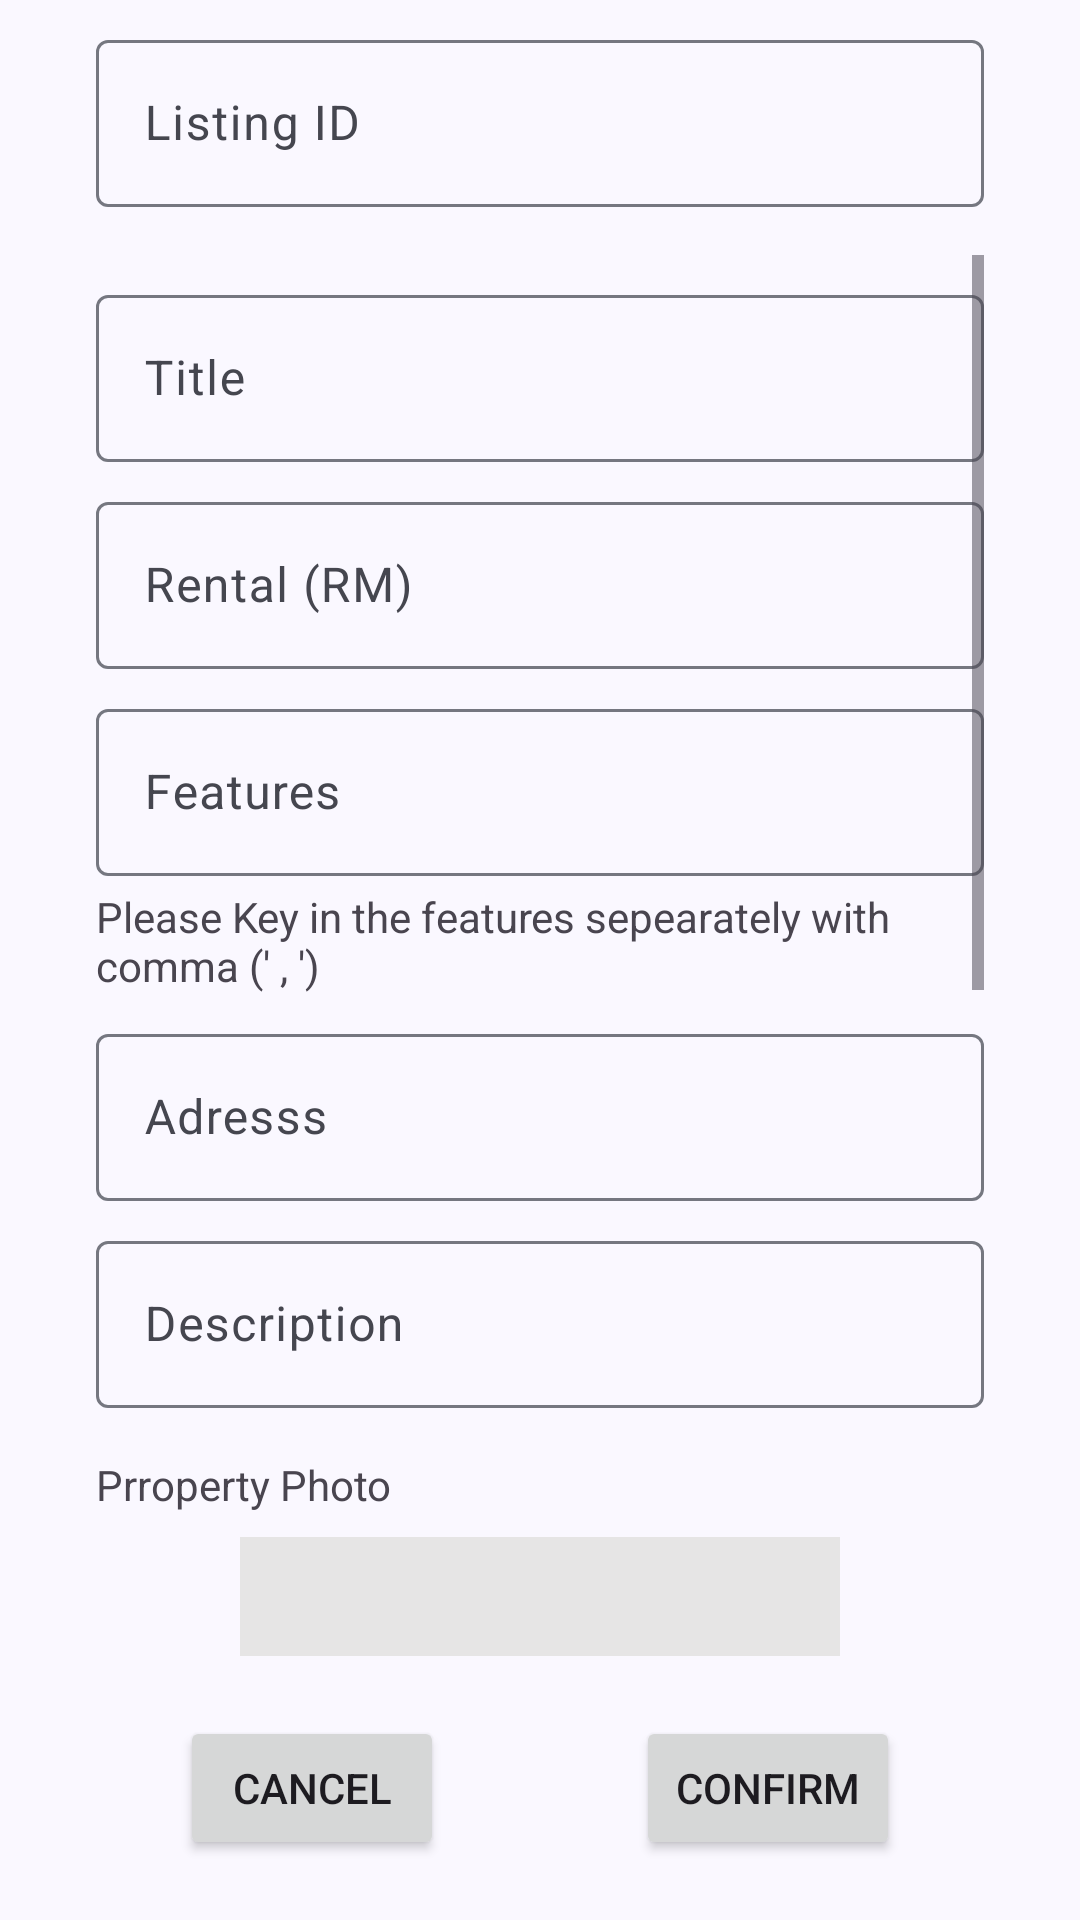

Layout XML and referenced resources for this Android screen:
<!-- AndroidManifest.xml: application theme Theme.SiaBilik -->
<!-- res/layout/fragment_owner_add_listing.xml -->
<?xml version="1.0" encoding="utf-8"?>
<androidx.constraintlayout.widget.ConstraintLayout xmlns:android="http://schemas.android.com/apk/res/android"
    xmlns:app="http://schemas.android.com/apk/res-auto"
    xmlns:tools="http://schemas.android.com/tools"
    android:id="@+id/relativeLayout"
    android:layout_width="match_parent"
    android:layout_height="match_parent"
    tools:context="com.example.siabilik.ownerAcc.ui.OwnerAddListing">


    <com.google.android.material.textfield.TextInputLayout
    android:id="@+id/txtLayoutListingID"
    android:layout_width="match_parent"
    android:layout_height="wrap_content"
    android:layout_marginStart="32dp"
    android:layout_marginTop="8dp"
    android:layout_marginEnd="32dp"
    android:hint="Listing ID"
    app:layout_constraintEnd_toEndOf="parent"
    app:layout_constraintStart_toStartOf="parent"
    app:layout_constraintTop_toTopOf="parent"
    >

    <com.google.android.material.textfield.TextInputEditText
        android:id="@+id/txtListingID"
        android:layout_width="match_parent"
        android:layout_height="wrap_content"
        android:maxLines="1" />
</com.google.android.material.textfield.TextInputLayout>

    <ScrollView
        android:id="@+id/scrollView2"
        android:layout_width="match_parent"
        android:layout_height="0dp"
        android:layout_marginStart="32dp"
        android:layout_marginTop="16dp"
        android:layout_marginEnd="32dp"
        android:layout_marginBottom="20dp"
        app:layout_constraintBottom_toTopOf="@+id/cancelButton"
        app:layout_constraintEnd_toEndOf="parent"
        app:layout_constraintStart_toStartOf="parent"
        app:layout_constraintTop_toBottomOf="@+id/txtLayoutListingID">


        <LinearLayout
            android:layout_width="match_parent"
            android:layout_height="wrap_content"
            android:orientation="vertical">

            <com.google.android.material.textfield.TextInputLayout
                android:id="@+id/txtLayoutTitle"
                android:layout_width="match_parent"
                android:layout_height="wrap_content"
                android:layout_marginTop="8dp"
                android:hint="Title"
                app:layout_constraintEnd_toEndOf="parent"
                app:layout_constraintStart_toStartOf="parent"
                app:layout_constraintTop_toBottomOf="@+id/tbUserType"
             >

                <com.google.android.material.textfield.TextInputEditText
                    android:id="@+id/txtTitle"
                    android:layout_width="match_parent"
                    android:layout_height="wrap_content"
                    android:maxLines="1" />
            </com.google.android.material.textfield.TextInputLayout>

            <com.google.android.material.textfield.TextInputLayout
                android:id="@+id/txtLayoutRental"
                android:layout_width="match_parent"
                android:layout_height="wrap_content"
                android:layout_marginTop="8dp"
                android:hint="Rental (RM)"
                app:layout_constraintEnd_toEndOf="parent"
                app:layout_constraintStart_toStartOf="parent"
                app:layout_constraintTop_toBottomOf="@+id/txtLayoutUsername"
                >

                <com.google.android.material.textfield.TextInputEditText
                    android:id="@+id/txtRental"
                    android:layout_width="match_parent"
                    android:layout_height="wrap_content"
                    android:inputType="numberSigned"
                    android:maxLines="1" />
            </com.google.android.material.textfield.TextInputLayout>

            <com.google.android.material.textfield.TextInputLayout
                android:id="@+id/txtLayoutFeatures"
                android:layout_width="match_parent"
                android:layout_height="wrap_content"
                android:layout_marginTop="8dp"
                android:hint="Features"
                app:layout_constraintEnd_toEndOf="parent"
                app:layout_constraintStart_toStartOf="parent"
                app:layout_constraintTop_toBottomOf="@+id/txtLayoutEmail"
                >

                <com.google.android.material.textfield.TextInputEditText
                    android:id="@+id/txtFeatures"
                    android:layout_width="match_parent"
                    android:layout_height="wrap_content"
                    android:maxLines="1" />
            </com.google.android.material.textfield.TextInputLayout>
            <TextView
                android:id="@+id/featuresInstruction"
                android:layout_width="match_parent"
                android:layout_height="wrap_content"
                android:layout_marginTop="4dp"
                app:layout_constraintStart_toStartOf="@+id/txtLayoutRental"
                app:layout_constraintTop_toBottomOf="@+id/txtLayoutRental"
                android:text="Please Key in the features sepearately with comma (' , ')" />

            <com.google.android.material.textfield.TextInputLayout
                android:id="@+id/txtLayoutAdress"
                android:layout_width="match_parent"
                android:layout_height="wrap_content"
                android:layout_marginTop="8dp"
                android:hint="Adresss"
                app:endIconCheckable="true"
                app:layout_constraintEnd_toEndOf="parent"
                app:layout_constraintHorizontal_bias="0.0"
                app:layout_constraintStart_toStartOf="parent"
                app:layout_constraintTop_toBottomOf="@+id/txtLayoutPhone"
                >

                <com.google.android.material.textfield.TextInputEditText
                    android:id="@+id/txtAdress"
                    android:layout_width="match_parent"
                    android:layout_height="wrap_content" />
            </com.google.android.material.textfield.TextInputLayout>

            <com.google.android.material.textfield.TextInputLayout
                android:id="@+id/txtLayoutDescription"
                android:layout_width="match_parent"
                android:layout_height="wrap_content"
                android:layout_marginTop="8dp"
                android:hint="Description"
                app:endIconCheckable="true"
                app:layout_constraintEnd_toEndOf="parent"
                app:layout_constraintStart_toStartOf="parent"
                app:layout_constraintTop_toBottomOf="@+id/txtLayoutPassword"
                >

                <com.google.android.material.textfield.TextInputEditText
                    android:id="@+id/txtDescription"
                    android:layout_width="match_parent"
                    android:layout_height="wrap_content" />
            </com.google.android.material.textfield.TextInputLayout>


            <androidx.constraintlayout.widget.ConstraintLayout
                android:layout_width="match_parent"
                android:layout_height="wrap_content">

                <TextView
                    android:id="@+id/propertyPhotoLabel"
                    android:layout_width="wrap_content"
                    android:layout_height="wrap_content"
                    android:layout_marginTop="16dp"
                    android:text="Prroperty Photo"
                    app:layout_constraintStart_toStartOf="parent"
                    app:layout_constraintTop_toTopOf="parent" />

                <ImageView
                    android:id="@+id/propertyPhoto"
                    android:layout_width="200dp"
                    android:layout_height="200dp"
                    android:layout_marginTop="8dp"
                    android:background="#E6E5E5"
                    tools:srcCompat="@tools:sample/avatars"
                    app:layout_constraintEnd_toEndOf="parent"
                    app:layout_constraintStart_toStartOf="parent"
                    app:layout_constraintTop_toBottomOf="@+id/propertyPhotoLabel" />

                <ImageView
                    android:layout_width="wrap_content"
                    android:layout_height="wrap_content"
                    android:layout_marginTop="268dp"
                    android:src="@drawable/editbtn"
                    app:layout_constraintBottom_toBottomOf="@+id/propertyPhoto"
                    app:layout_constraintHorizontal_bias="0.728"
                    app:layout_constraintRight_toRightOf="@+id/propertyPhoto" />

                <TextView
                    android:id="@+id/ownershipPhotoLabel"
                    android:layout_width="wrap_content"
                    android:layout_height="wrap_content"
                    android:layout_marginTop="16dp"
                    android:text="OwnerShip Evident Photo"
                    app:layout_constraintStart_toStartOf="parent"
                    app:layout_constraintTop_toBottomOf="@+id/propertyPhoto" />

                <ImageView
                    android:id="@+id/ownershipPhoto"
                    android:layout_width="200dp"
                    android:layout_height="200dp"
                    android:layout_marginTop="8dp"
                    android:layout_marginBottom="20dp"
                    android:background="#E6E5E5"
                    tools:srcCompat="@tools:sample/avatars"
                    app:layout_constraintBottom_toBottomOf="parent"
                    app:layout_constraintEnd_toEndOf="parent"
                    app:layout_constraintStart_toStartOf="parent"
                    app:layout_constraintTop_toBottomOf="@+id/ownershipPhotoLabel" />


                <ImageView
                    android:layout_width="wrap_content"
                    android:layout_height="wrap_content"
                    android:src="@drawable/editbtn"
                    app:layout_constraintBottom_toBottomOf="@+id/ownershipPhoto"
                    app:layout_constraintEnd_toEndOf="@+id/ownershipPhoto"
                    app:layout_constraintRight_toRightOf="@+id/ownershipPhoto" />

            </androidx.constraintlayout.widget.ConstraintLayout>


        </LinearLayout>


    </ScrollView>


    <Button
        android:id="@+id/confirmButton"
        android:layout_width="wrap_content"
        android:layout_height="wrap_content"
        android:layout_marginEnd="60dp"
        android:gravity="center"
        android:text="Confirm"
        app:layout_constraintBottom_toBottomOf="@+id/cancelButton"
        app:layout_constraintEnd_toEndOf="parent" />

    <Button
        android:id="@+id/cancelButton"
        android:layout_width="wrap_content"
        android:layout_height="wrap_content"
        android:layout_marginStart="60dp"
        android:layout_marginBottom="20dp"
        android:gravity="center"
        android:text="Cancel"
        app:layout_constraintBottom_toBottomOf="parent"
        app:layout_constraintStart_toStartOf="parent" />

</androidx.constraintlayout.widget.ConstraintLayout>
<!-- resources referenced by this layout -->
<resources>
  <style name="Theme.SiaBilik" parent="Base.Theme.SiaBilik" />
  <color name="md_theme_primary">#495D92</color>
  <color name="md_theme_onPrimary">#FFFFFF</color>
  <color name="md_theme_primaryContainer">#DAE2FF</color>
  <color name="md_theme_onPrimaryContainer">#001848</color>
  <color name="md_theme_secondary">#36618E</color>
  <color name="md_theme_onSecondary">#FFFFFF</color>
  <color name="md_theme_secondaryContainer">#D1E4FF</color>
  <color name="md_theme_onSecondaryContainer">#001D36</color>
  <color name="md_theme_tertiary">#435E91</color>
  <color name="md_theme_onTertiary">#FFFFFF</color>
  <color name="md_theme_tertiaryContainer">#D7E2FF</color>
  <color name="md_theme_onTertiaryContainer">#001A40</color>
  <color name="md_theme_error">#BA1A1A</color>
  <color name="md_theme_onError">#FFFFFF</color>
  <color name="md_theme_errorContainer">#FFDAD6</color>
  <color name="md_theme_onErrorContainer">#410002</color>
  <color name="md_theme_background">#FAF8FF</color>
  <color name="md_theme_onBackground">#1A1B21</color>
  <color name="md_theme_surface">#FAF8FF</color>
  <color name="md_theme_onSurface">#1A1B21</color>
  <color name="md_theme_surfaceVariant">#E1E2EC</color>
  <color name="md_theme_onSurfaceVariant">#45464F</color>
  <color name="md_theme_outline">#757780</color>
  <color name="md_theme_outlineVariant">#C5C6D0</color>
  <color name="md_theme_inverseSurface">#2F3036</color>
  <color name="md_theme_inverseOnSurface">#F1F0F7</color>
  <color name="md_theme_inversePrimary">#B2C5FF</color>
  <color name="md_theme_primaryFixed">#DAE2FF</color>
  <color name="md_theme_onPrimaryFixed">#001848</color>
  <color name="md_theme_primaryFixedDim">#B2C5FF</color>
  <color name="md_theme_onPrimaryFixedVariant">#314578</color>
  <color name="md_theme_secondaryFixed">#D1E4FF</color>
  <color name="md_theme_onSecondaryFixed">#001D36</color>
  <color name="md_theme_secondaryFixedDim">#A0CAFD</color>
  <color name="md_theme_onSecondaryFixedVariant">#1A4975</color>
  <color name="md_theme_tertiaryFixed">#D7E2FF</color>
  <color name="md_theme_onTertiaryFixed">#001A40</color>
  <color name="md_theme_tertiaryFixedDim">#ACC7FF</color>
  <color name="md_theme_onTertiaryFixedVariant">#2A4678</color>
  <color name="md_theme_surfaceDim">#DAD9E0</color>
  <color name="md_theme_surfaceBright">#FAF8FF</color>
  <color name="md_theme_surfaceContainerLowest">#FFFFFF</color>
  <color name="md_theme_surfaceContainerLow">#F4F3FA</color>
  <color name="md_theme_surfaceContainer">#EEEDF4</color>
  <color name="md_theme_surfaceContainerHigh">#E8E7EF</color>
  <color name="md_theme_surfaceContainerHighest">#E3E2E9</color>
</resources>
